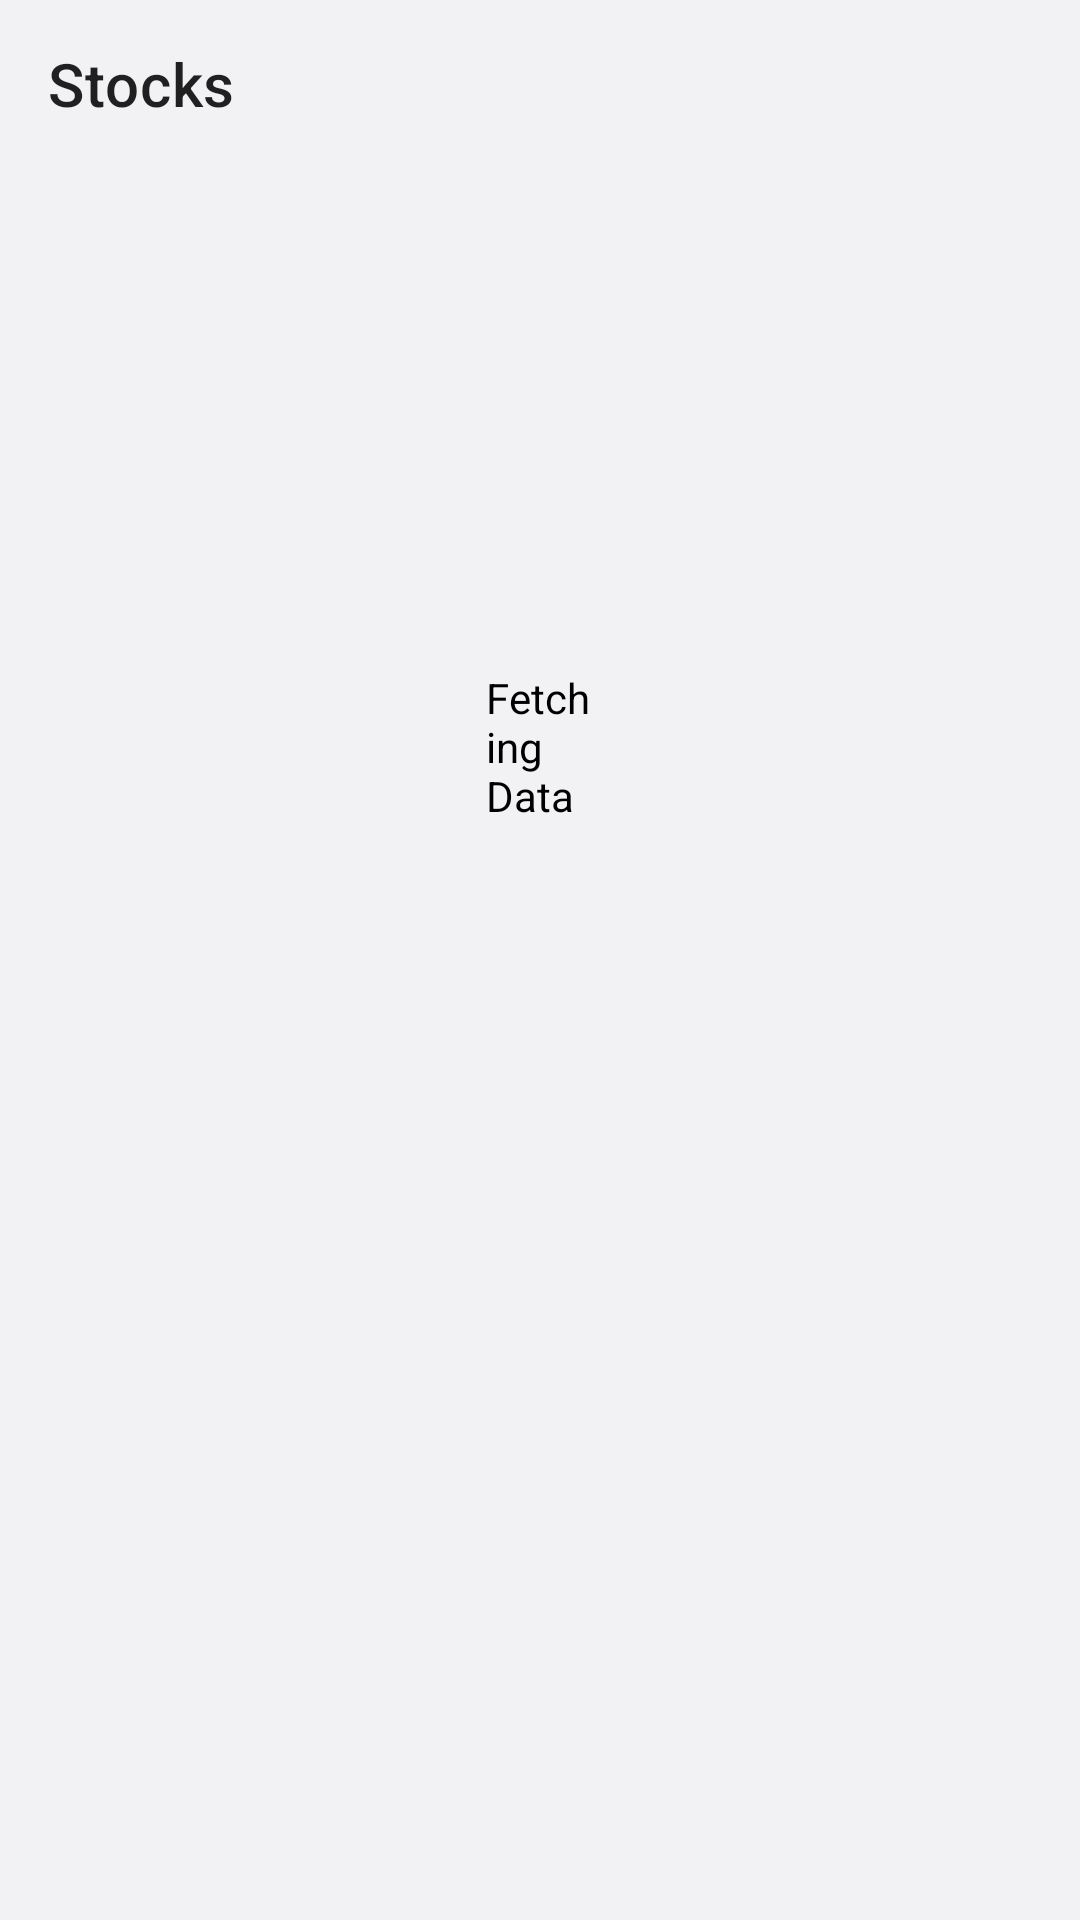

The Android layout XML behind this screen, and the referenced resources:
<!-- AndroidManifest.xml: application theme Theme.StockApp -->
<!-- res/layout/activity_main.xml -->
<?xml version="1.0" encoding="utf-8"?>
<RelativeLayout xmlns:android="http://schemas.android.com/apk/res/android"
    xmlns:app="http://schemas.android.com/apk/res-auto"
    xmlns:tools="http://schemas.android.com/tools"
    android:layout_width="match_parent"
    android:layout_height="match_parent"
    android:background="@color/light_gray"
    tools:context=".MainActivity">

    <com.google.android.material.appbar.AppBarLayout
        android:id="@+id/main_toolbar_layout"
        android:layout_width="match_parent"
        android:layout_height="wrap_content"
        app:liftOnScroll="true">

        <androidx.appcompat.widget.Toolbar
            app:title="@string/search_title"
            android:background="@color/light_gray"
            android:actionMenuTextAppearance="@style/Custom.TextAppearance.AppCompat.Widget.ActionBar.Menu"
            android:id="@+id/main_toolbar"
            android:layout_width="match_parent"
            android:layout_height="?attr/actionBarSize" />

    </com.google.android.material.appbar.AppBarLayout>

    <ProgressBar
        android:id="@+id/main_pBar"
        style="?android:attr/progressBarStyleLarge"
        android:layout_width="wrap_content"
        android:layout_height="wrap_content"
        android:layout_alignParentEnd="true"
        android:layout_alignParentStart="true"
        android:layout_marginEnd="166dp"
        android:layout_marginStart="167dp"
        android:layout_marginTop="132dp"
        android:indeterminateTint="@android:color/holo_purple" />

    <TextView
        android:id="@+id/main_progress_text"
        android:layout_width="wrap_content"
        android:layout_height="wrap_content"
        android:layout_alignParentEnd="true"
        android:layout_alignParentStart="true"
        android:layout_below="@id/main_pBar"
        android:layout_marginEnd="163dp"
        android:layout_marginStart="162dp"
        android:layout_marginTop="15dp"
        android:text="Fetching Data"
        android:textColor="@color/black" />

    <androidx.core.widget.NestedScrollView
        android:id="@+id/main_scroll_view"
        android:layout_width="match_parent"
        android:layout_height="wrap_content"
        android:layout_below="@+id/main_toolbar_layout"
        android:layout_marginTop="0dp"
        android:background="@color/light_gray"
        android:visibility="gone">

        <androidx.constraintlayout.widget.ConstraintLayout
            android:layout_width="match_parent"
            android:layout_height="wrap_content">

            <TextView
                android:id="@+id/main_date"
                android:layout_width="wrap_content"
                android:layout_height="wrap_content"
                android:layout_marginStart="5dp"
                android:text="TextView"
                android:textColor="@color/gray"
                android:textSize="20sp"
                android:textStyle="bold"
                app:layout_constraintStart_toStartOf="parent"
                app:layout_constraintTop_toTopOf="parent" />

            <TextView
                android:id="@+id/main_dummy_text_1"
                android:layout_width="match_parent"
                android:layout_height="wrap_content"
                android:layout_marginTop="10dp"
                android:background="@color/light_gray_2"
                android:paddingStart="10dp"
                android:paddingVertical="5dp"
                android:text="PORTFOLIO"
                android:textAlignment="gravity"
                android:textColor="@color/black"
                android:textSize="12sp"
                android:textStyle="bold"
                app:layout_constraintEnd_toEndOf="parent"
                app:layout_constraintStart_toStartOf="parent"
                app:layout_constraintTop_toBottomOf="@+id/main_date" />

            <TextView
                android:id="@+id/main_dummy_text_2"
                android:layout_width="wrap_content"
                android:layout_height="wrap_content"
                android:layout_marginStart="8dp"
                android:layout_marginTop="5dp"
                android:text="Net Worth"
                android:textColor="@color/black"
                android:textSize="26sp"
                app:layout_constraintStart_toStartOf="parent"
                app:layout_constraintTop_toBottomOf="@+id/main_dummy_text_1" />

            <TextView
                android:id="@+id/main_net_worth_value"
                android:layout_width="wrap_content"
                android:layout_height="wrap_content"
                android:layout_marginTop="5dp"
                android:text="TextView"
                android:textColor="@color/black"
                android:textSize="22sp"
                android:textStyle="bold"
                app:layout_constraintStart_toStartOf="@+id/main_dummy_text_2"
                app:layout_constraintTop_toBottomOf="@+id/main_dummy_text_2" />

            <TextView
                android:id="@+id/main_dummy_text_3"
                android:layout_width="match_parent"
                android:layout_height="wrap_content"
                android:background="@color/light_gray_2"
                android:paddingStart="10dp"
                android:paddingVertical="5dp"
                android:text="FAVORITES"
                android:textAlignment="gravity"
                android:textColor="@color/black"
                android:textSize="12sp"
                android:textStyle="bold"
                app:layout_constraintEnd_toEndOf="parent"
                app:layout_constraintStart_toStartOf="parent"
                app:layout_constraintTop_toBottomOf="@+id/portfolio_recycler" />

            <TextView
                android:id="@+id/main_footer"
                android:layout_width="match_parent"
                android:layout_height="wrap_content"
                android:layout_marginBottom="10dp"
                android:layout_marginTop="5dp"
                android:paddingTop="8dp"
                android:text="Powered by tiingo"
                android:textAlignment="center"
                android:textSize="16sp"
                android:textStyle="italic"
                app:layout_constraintBottom_toBottomOf="parent"
                app:layout_constraintEnd_toEndOf="parent"
                app:layout_constraintStart_toStartOf="parent"
                app:layout_constraintTop_toBottomOf="@+id/favorite_recycler" />

            <androidx.recyclerview.widget.RecyclerView
                android:id="@+id/favorite_recycler"
                android:layout_width="match_parent"
                android:layout_height="wrap_content"
                android:nestedScrollingEnabled="false"
                app:layout_constraintEnd_toEndOf="parent"
                app:layout_constraintStart_toStartOf="parent"
                app:layout_constraintTop_toBottomOf="@+id/main_dummy_text_3">

            </androidx.recyclerview.widget.RecyclerView>

            <androidx.recyclerview.widget.RecyclerView
                android:id="@+id/portfolio_recycler"
                android:layout_width="match_parent"
                android:layout_height="wrap_content"
                android:layout_marginTop="5dp"
                android:nestedScrollingEnabled="false"
                app:layout_constraintEnd_toEndOf="parent"
                app:layout_constraintStart_toStartOf="parent"
                app:layout_constraintTop_toBottomOf="@+id/main_net_worth_value">

            </androidx.recyclerview.widget.RecyclerView>

        </androidx.constraintlayout.widget.ConstraintLayout>

    </androidx.core.widget.NestedScrollView>

</RelativeLayout>
<!-- resources referenced by this layout -->
<resources>
  <color name="black">#FF000000</color>
  <color name="gray">#808080</color>
  <color name="light_gray">#F2F2F4</color>
  <color name="light_gray_2">#AAAAAA</color>
  <string name="search_title">Stocks</string>
  <style name="Custom.TextAppearance.AppCompat.Widget.ActionBar.Menu" parent="TextAppearance.AppCompat.Widget.ActionBar.Menu">
          <item name="android:textStyle">bold</item>
      </style>
  <style name="Theme.StockApp" parent="Theme.MaterialComponents.Light.NoActionBar">
          
          <item name="colorPrimary">@color/purple_500</item>
          <item name="colorPrimaryVariant">@color/purple_700</item>
          <item name="colorOnPrimary">@color/white</item>
          
          <item name="colorSecondary">@color/teal_200</item>
          <item name="colorSecondaryVariant">@color/teal_700</item>
          <item name="colorOnSecondary">@color/black</item>
          
          <item name="android:statusBarColor" tools:targetApi="l">?attr/colorPrimaryVariant</item>
          
      </style>
  <color name="purple_500">#FF6200EE</color>
  <color name="purple_700">#FF3700B3</color>
  <color name="white">#FFFFFFFF</color>
  <color name="teal_200">#FF03DAC5</color>
  <color name="teal_700">#FF018786</color>
</resources>
